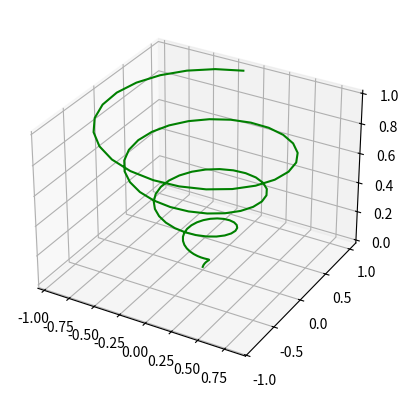

Reproduce this figure in Python.
import matplotlib.pyplot as plt
import numpy as np
ax=plt.axes(projection='3d')
z=np.linspace(0,1,100)
x=z*np.sin(25*z)
y=z*np.cos(25*z)
ax.plot3D(x,y,z,'green')
plt.show()